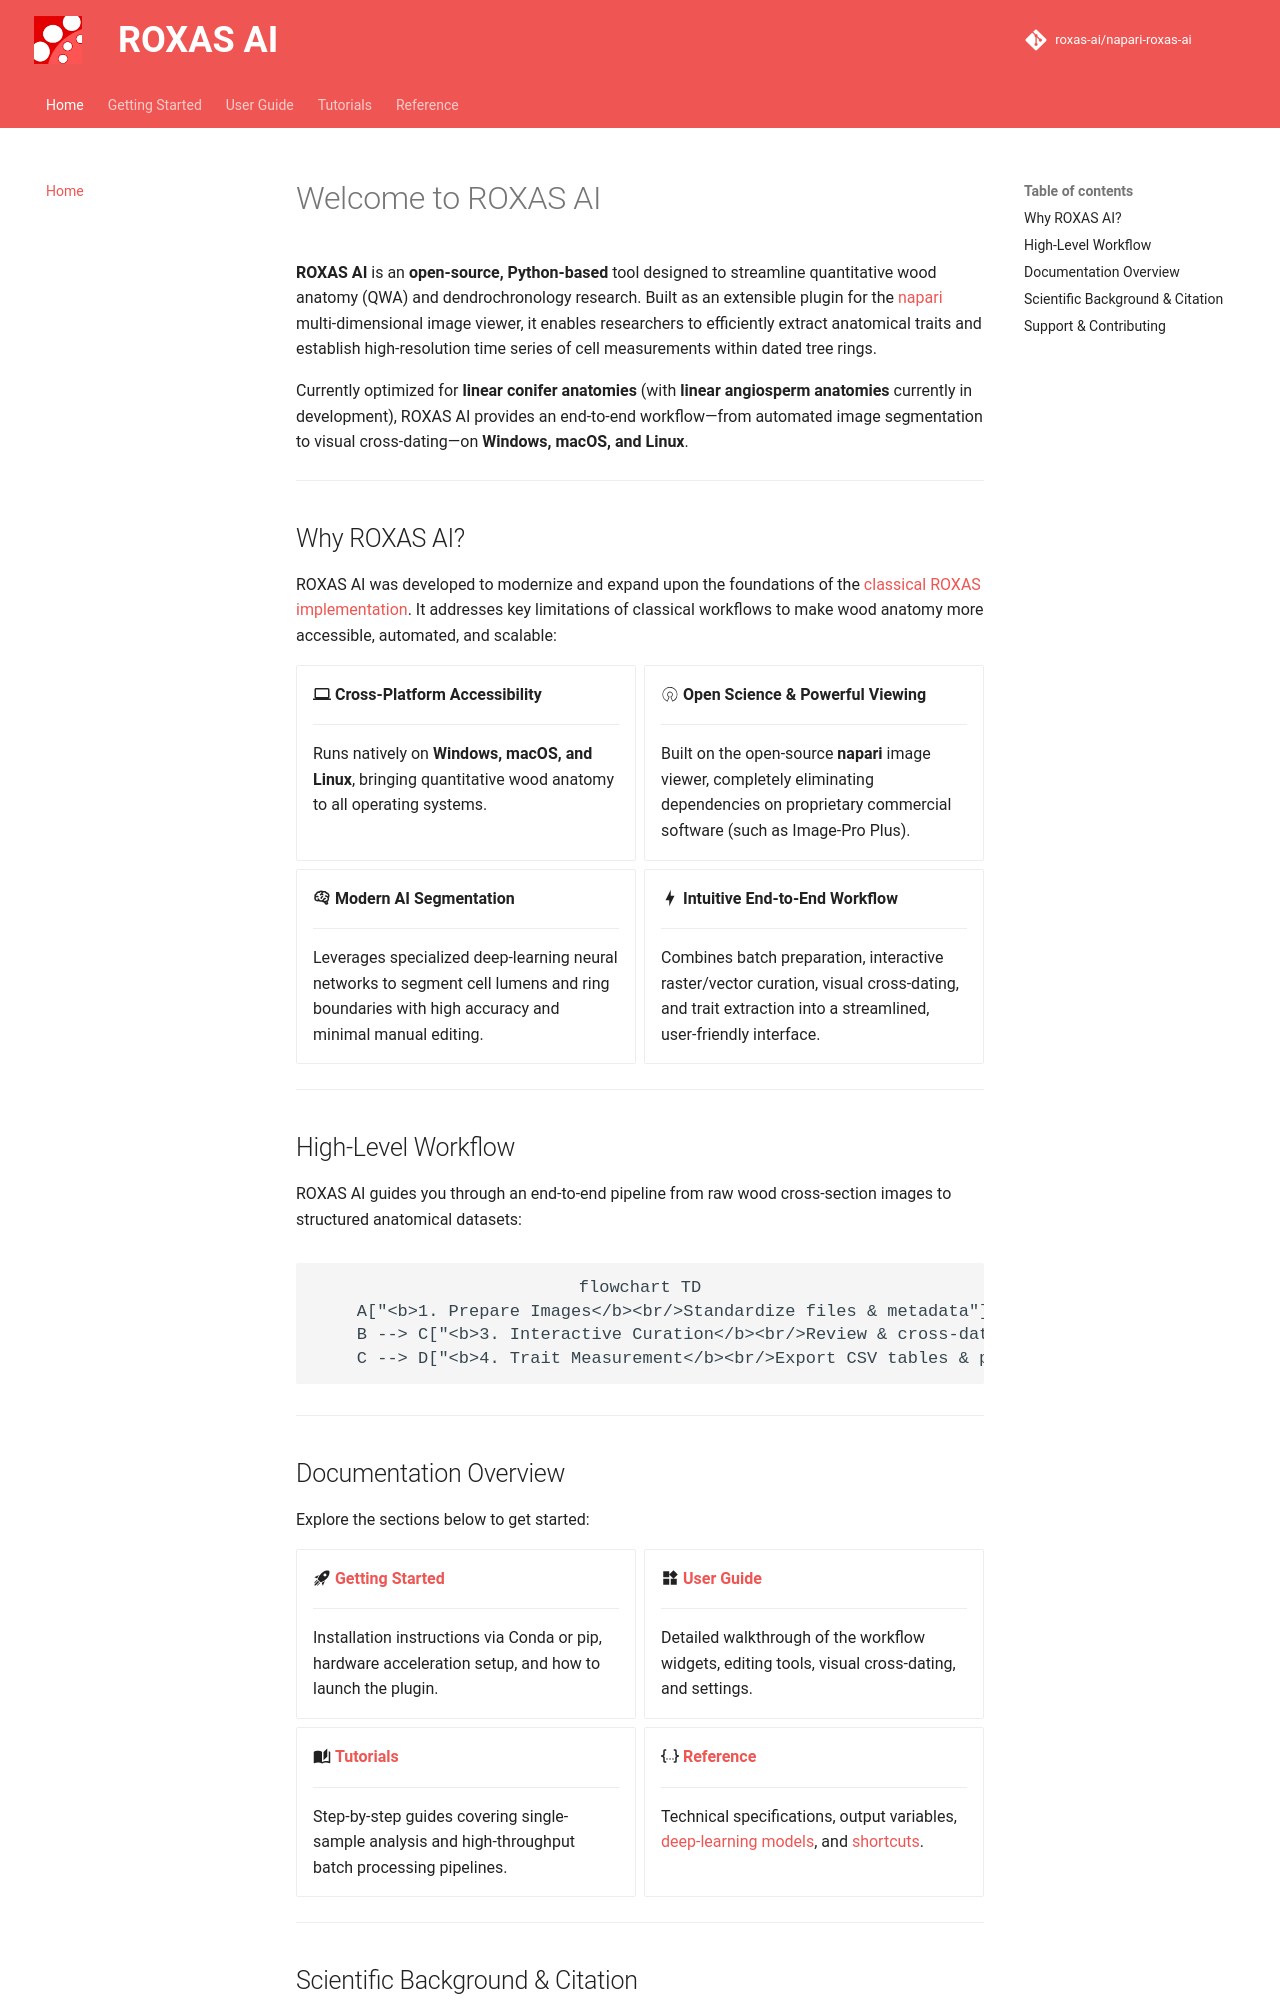

repository: roxas-ai/napari-roxas-ai · page: index.html · generator: mkdocs

# Welcome to ROXAS AI

**ROXAS AI** is an **open-source, Python-based** tool designed to streamline quantitative wood anatomy (QWA) and dendrochronology research. Built as an extensible plugin for the [napari](https://napari.org) multi-dimensional image viewer, it enables researchers to efficiently extract anatomical traits and establish high-resolution time series of cell measurements within dated tree rings.

Currently optimized for **linear conifer anatomies** (with **linear angiosperm anatomies** currently in development), ROXAS AI provides an end-to-end workflow—from automated image segmentation to visual cross-dating—on **Windows, macOS, and Linux**.

---

## Why ROXAS AI?

ROXAS AI was developed to modernize and expand upon the foundations of the [classical ROXAS implementation](https://roxas.wsl.ch). It addresses key limitations of classical workflows to make wood anatomy more accessible, automated, and scalable:

<div class="grid cards" markdown>

-   :material-laptop: **Cross-Platform Accessibility**

    ---

    Runs natively on **Windows, macOS, and Linux**, bringing quantitative wood anatomy to all operating systems.

-   :material-open-source-initiative: **Open Science & Powerful Viewing**

    ---

    Built on the open-source **napari** image viewer, completely eliminating dependencies on proprietary commercial software (such as Image-Pro Plus).

-   :material-brain: **Modern AI Segmentation**

    ---

    Leverages specialized deep-learning neural networks to segment cell lumens and ring boundaries with high accuracy and minimal manual editing.

-   :material-lightning-bolt: **Intuitive End-to-End Workflow**

    ---

    Combines batch preparation, interactive raster/vector curation, visual cross-dating, and trait extraction into a streamlined, user-friendly interface.

</div>

---

## High-Level Workflow

ROXAS AI guides you through an end-to-end pipeline from raw wood cross-section images to structured anatomical datasets:

```mermaid
flowchart TD
    A["<b>1. Prepare Images</b><br/>Standardize files & metadata"] --> B["<b>2. AI Segmentation</b><br/>Detect cells & ring boundaries"]
    B --> C["<b>3. Interactive Curation</b><br/>Review & cross-date rings"]
    C --> D["<b>4. Trait Measurement</b><br/>Export CSV tables & plots"]
```

---

## Documentation Overview

Explore the sections below to get started:

<div class="grid cards" markdown>

-   :material-rocket-launch: **[Getting Started](getting_started/installation.md)**

    ---

    Installation instructions via Conda or pip, hardware acceleration setup, and how to launch the plugin.

-   :material-widgets: **[User Guide](user_guide/widgets.md)**

    ---

    Detailed walkthrough of the workflow widgets, editing tools, visual cross-dating, and settings.

-   :material-book-open-page-variant: **[Tutorials](tutorials/workflows.md)**

    ---

    Step-by-step guides covering single-sample analysis and high-throughput batch processing pipelines.

-   :material-code-json: **[Reference](reference/technical_reference.md)**

    ---

    Technical specifications, output variables, [deep-learning models](reference/segmentation_models.md), and [shortcuts](reference/shortcuts.md).

</div>

---
